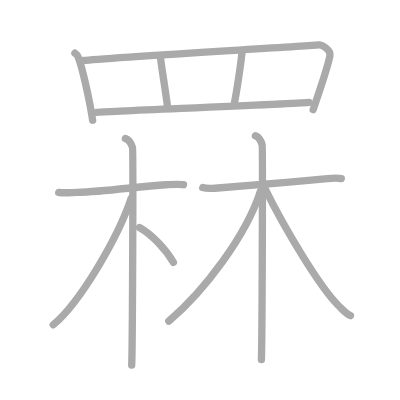
t = 0.00 s
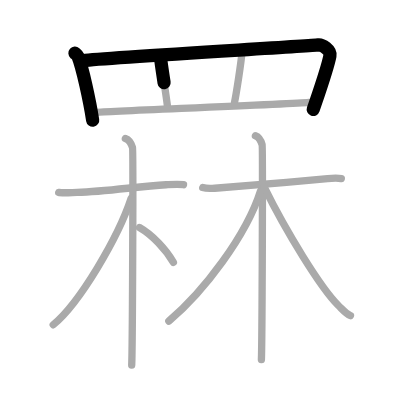
t = 2.50 s
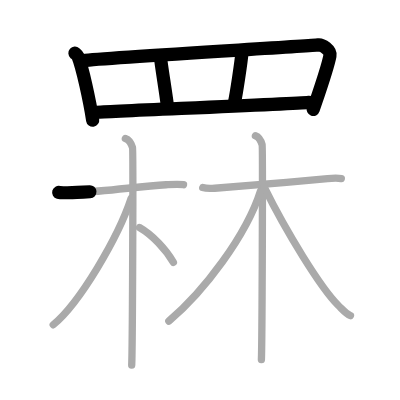
t = 5.25 s
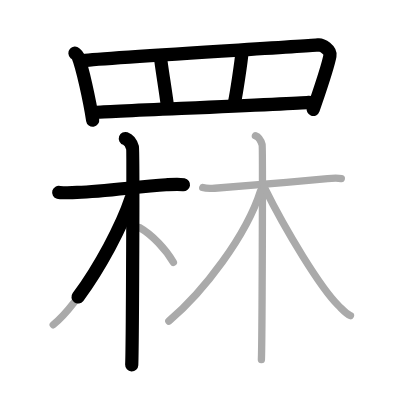
t = 7.75 s
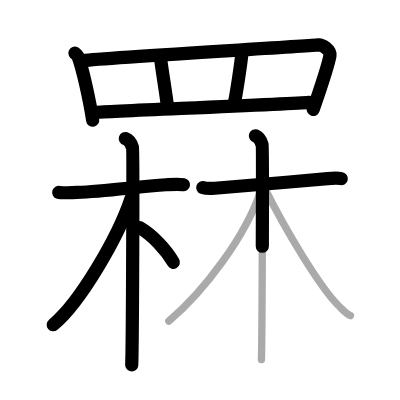
t = 10.50 s
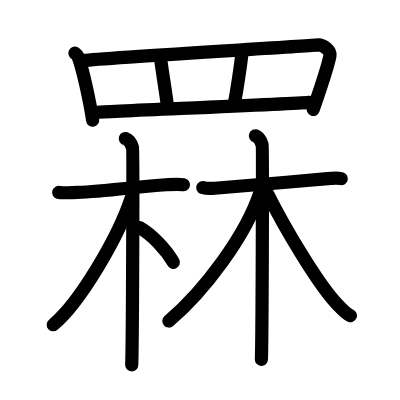
t = 13.00 s

The animated SVG that drew these frames (rendered in a browser with its animation timeline set to each time). Animation: 13 SMIL elements (animate=13); one cycle of 13.00 s.

<?xml version="1.0" standalone="no"?>
<!DOCTYPE svg PUBLIC "-//W3C//DTD SVG 1.1//EN"   "http://www.w3.org/Graphics/SVG/1.1/DTD/svg11.dtd">
<svg width="400px" height="400px"  version="1.1" xmlns="http://www.w3.org/2000/svg">
  <defs>
    <marker id="Triangle" viewBox="0 0 10 10" refX="0" refY="5" markerUnits="strokeWidth" markerWidth="3" style="stroke-opacity:0%;fill:#aaaaaa;" markerHeight="2" orient="auto">
      <path d="M 0 0 L 10 5 L 0 10 z" />
    </marker>
    
    <marker id="Arrow" viewBox="0 0 10 10" refX="5" refY="5" markerUnits="strokeWidth" markerWidth="1.8" style="stroke-opacity:0%;fill:#770000;" markerHeight="2" orient="auto">
      <path d="M 0 4 L 6 4 L 4 1 L 10 5 L 4 9 L 6 6 L 0 6 z" />
        <circle cx="5" cy="5" r="5" />
      </marker>
    
    <marker id="TriangleRed" viewBox="0 0 10 10" refX="0" refY="5" markerUnits="strokeWidth" markerWidth="3" style="stroke-opacity:0%;fill:#CC0000;" markerHeight="2" orient="auto">
      <path d="M 0 0 L 10 5 L 0 10 z" />
    </marker>
    
    <marker id="ArrowRed" viewBox="0 0 10 10" refX="5" refY="5" markerUnits="strokeWidth" markerWidth="1.8" style="stroke-opacity:0%;fill:#CC0000;" markerHeight="2" orient="auto">
      <path d="M 0 4 L 6 4 L 4 1 L 10 5 L 4 9 L 6 6 L 0 6 z" />
        <circle cx="5" cy="5" r="5" />
      </marker>
    
  </defs>
  
  <path style="fill:#ffffff; fill-opacity:100%; fill-rule:evenodd; stroke-width:0;" d="M 0 0 L 400px 0 L 400px 400px L 0 400px L 0 0" />

  <g transform="scale(3.6697247706422 3.6697247706422)">
<path style="fill:none; fill-opacity:0%; fill-rule:evenodd; stroke:#aaaaaa; stroke-opacity:100%; stroke-width: 1.5pt; stroke-linejoin:round; stroke-linecap:round;" d="M20.42 14.5c0.34 0.3 0.69 0.54 0.84 0.91c1.19 2.93 3.18 12.07 3.99 17.34"></path>
<path style="fill:none; fill-opacity:0%; fill-rule:evenodd; stroke:#aaaaaa; stroke-opacity:100%; stroke-width: 1.5pt; stroke-linejoin:round; stroke-linecap:round;" d="M22.72 16.49c6.24-0.81 61.17-3.9 64.02-4.26c1.04-0.13 3.45 1.42 3.17 2.95c-0.58 3.19-3.02 10.13-4.57 14.69"></path>
<path style="fill:none; fill-opacity:0%; fill-rule:evenodd; stroke:#aaaaaa; stroke-opacity:100%; stroke-width: 1.5pt; stroke-linejoin:round; stroke-linecap:round;" d="M43.76 15.86c0.15 1.76 1.73 11.36 1.89 13.33"></path>
<path style="fill:none; fill-opacity:0%; fill-rule:evenodd; stroke:#aaaaaa; stroke-opacity:100%; stroke-width: 1.5pt; stroke-linejoin:round; stroke-linecap:round;" d="M65.95 14.04c-0.19 2.92-1.66 12.04-2.04 13.84"></path>
<path style="fill:none; fill-opacity:0%; fill-rule:evenodd; stroke:#aaaaaa; stroke-opacity:100%; stroke-width: 1.5pt; stroke-linejoin:round; stroke-linecap:round;" d="M26.36 30.6c3.19-0.29 53.44-2.27 57.81-2.72"></path>
<path style="fill:none; fill-opacity:0%; fill-rule:evenodd; stroke:#aaaaaa; stroke-opacity:100%; stroke-width: 1.5pt; stroke-linejoin:round; stroke-linecap:round;" d="M16 52.43c0.75 0.21 3 0.06 5 0c8.04-0.24 16.76-1.66 24.26-2.08c1.99-0.11 3.5-0.22 4.75-0.01"></path>
<path style="fill:none; fill-opacity:0%; fill-rule:evenodd; stroke:#aaaaaa; stroke-opacity:100%; stroke-width: 1.5pt; stroke-linejoin:round; stroke-linecap:round;" d="M34.16 37.75c1.08 0.38 1.73 1.71 1.95 2.47c0.22 0.76 0 54.54-0.22 59.28"></path>
<path style="fill:none; fill-opacity:0%; fill-rule:evenodd; stroke:#aaaaaa; stroke-opacity:100%; stroke-width: 1.5pt; stroke-linejoin:round; stroke-linecap:round;" d="M35.75 54C32.24 64.64 21.8 82.48 14.5 88.5"></path>
<path style="fill:none; fill-opacity:0%; fill-rule:evenodd; stroke:#aaaaaa; stroke-opacity:100%; stroke-width: 1.5pt; stroke-linejoin:round; stroke-linecap:round;" d="M38 62c3.5 2 7.25 6 9.25 9.5"></path>
<path style="fill:none; fill-opacity:0%; fill-rule:evenodd; stroke:#aaaaaa; stroke-opacity:100%; stroke-width: 1.5pt; stroke-linejoin:round; stroke-linecap:round;" d="M55.25 51.11c0.56 0.19 1.78 0.29 3.28 0.19c5.28-0.38 20.43-1.69 30.74-2.62c1.5-0.14 2.8-0.19 3.74 0"></path>
<path style="fill:none; fill-opacity:0%; fill-rule:evenodd; stroke:#aaaaaa; stroke-opacity:100%; stroke-width: 1.5pt; stroke-linejoin:round; stroke-linecap:round;" d="M69.6 37c1.02 0.38 1.62 1.71 1.83 2.47c0.2 0.76 0 53.78-0.2 58.53"></path>
<path style="fill:none; fill-opacity:0%; fill-rule:evenodd; stroke:#aaaaaa; stroke-opacity:100%; stroke-width: 1.5pt; stroke-linejoin:round; stroke-linecap:round;" d="M71 52c-3.89 12.22-15.5 27.5-25 35.5"></path>
<path style="fill:none; fill-opacity:0%; fill-rule:evenodd; stroke:#aaaaaa; stroke-opacity:100%; stroke-width: 1.5pt; stroke-linejoin:round; stroke-linecap:round;" d="M72 51c5.92 12.04 15.4 27.5 20.21 32.25c1.37 1.35 2.14 2.29 3.29 2.75"></path>

<path style="fill:none; fill-opacity:0%; fill-rule:evenodd; stroke:#000000; stroke-opacity:100%; stroke-width: 2.7pt; stroke-linejoin:round; stroke-linecap:round;" d="M20.42 14.5c0.34 0.3 0.69 0.54 0.84 0.91c1.19 2.93 3.18 12.07 3.99 17.34" pathLength="100" stroke-dashoffset="100" stroke-dasharray="100 105"><animate id="dashAnim1" attributeName="stroke-dashoffset" from="100" to="0" dur="1s" calcMode="linear" fill="freeze"/></path>
<path style="fill:none; fill-opacity:0%; fill-rule:evenodd; stroke:#000000; stroke-opacity:100%; stroke-width: 2.7pt; stroke-linejoin:round; stroke-linecap:round;" d="M22.72 16.49c6.24-0.81 61.17-3.9 64.02-4.26c1.04-0.13 3.45 1.42 3.17 2.95c-0.58 3.19-3.02 10.13-4.57 14.69" pathLength="100" stroke-dashoffset="100" stroke-dasharray="100 105"><animate id="dashAnim2" attributeName="stroke-dashoffset" from="100" to="0" dur="1s" calcMode="linear" begin="dashAnim1.end" fill="freeze"/></path>
<path style="fill:none; fill-opacity:0%; fill-rule:evenodd; stroke:#000000; stroke-opacity:100%; stroke-width: 2.7pt; stroke-linejoin:round; stroke-linecap:round;" d="M43.76 15.86c0.15 1.76 1.73 11.36 1.89 13.33" pathLength="100" stroke-dashoffset="100" stroke-dasharray="100 105"><animate id="dashAnim3" attributeName="stroke-dashoffset" from="100" to="0" dur="1s" calcMode="linear" begin="dashAnim2.end" fill="freeze"/></path>
<path style="fill:none; fill-opacity:0%; fill-rule:evenodd; stroke:#000000; stroke-opacity:100%; stroke-width: 2.7pt; stroke-linejoin:round; stroke-linecap:round;" d="M65.95 14.04c-0.19 2.92-1.66 12.04-2.04 13.84" pathLength="100" stroke-dashoffset="100" stroke-dasharray="100 105"><animate id="dashAnim4" attributeName="stroke-dashoffset" from="100" to="0" dur="1s" calcMode="linear" begin="dashAnim3.end" fill="freeze"/></path>
<path style="fill:none; fill-opacity:0%; fill-rule:evenodd; stroke:#000000; stroke-opacity:100%; stroke-width: 2.7pt; stroke-linejoin:round; stroke-linecap:round;" d="M26.36 30.6c3.19-0.29 53.44-2.27 57.81-2.72" pathLength="100" stroke-dashoffset="100" stroke-dasharray="100 105"><animate id="dashAnim5" attributeName="stroke-dashoffset" from="100" to="0" dur="1s" calcMode="linear" begin="dashAnim4.end" fill="freeze"/></path>
<path style="fill:none; fill-opacity:0%; fill-rule:evenodd; stroke:#000000; stroke-opacity:100%; stroke-width: 2.7pt; stroke-linejoin:round; stroke-linecap:round;" d="M16 52.43c0.75 0.21 3 0.06 5 0c8.04-0.24 16.76-1.66 24.26-2.08c1.99-0.11 3.5-0.22 4.75-0.01" pathLength="100" stroke-dashoffset="100" stroke-dasharray="100 105"><animate id="dashAnim6" attributeName="stroke-dashoffset" from="100" to="0" dur="1s" calcMode="linear" begin="dashAnim5.end" fill="freeze"/></path>
<path style="fill:none; fill-opacity:0%; fill-rule:evenodd; stroke:#000000; stroke-opacity:100%; stroke-width: 2.7pt; stroke-linejoin:round; stroke-linecap:round;" d="M34.16 37.75c1.08 0.38 1.73 1.71 1.95 2.47c0.22 0.76 0 54.54-0.22 59.28" pathLength="100" stroke-dashoffset="100" stroke-dasharray="100 105"><animate id="dashAnim7" attributeName="stroke-dashoffset" from="100" to="0" dur="1s" calcMode="linear" begin="dashAnim6.end" fill="freeze"/></path>
<path style="fill:none; fill-opacity:0%; fill-rule:evenodd; stroke:#000000; stroke-opacity:100%; stroke-width: 2.7pt; stroke-linejoin:round; stroke-linecap:round;" d="M35.75 54C32.24 64.64 21.8 82.48 14.5 88.5" pathLength="100" stroke-dashoffset="100" stroke-dasharray="100 105"><animate id="dashAnim8" attributeName="stroke-dashoffset" from="100" to="0" dur="1s" calcMode="linear" begin="dashAnim7.end" fill="freeze"/></path>
<path style="fill:none; fill-opacity:0%; fill-rule:evenodd; stroke:#000000; stroke-opacity:100%; stroke-width: 2.7pt; stroke-linejoin:round; stroke-linecap:round;" d="M38 62c3.5 2 7.25 6 9.25 9.5" pathLength="100" stroke-dashoffset="100" stroke-dasharray="100 105"><animate id="dashAnim9" attributeName="stroke-dashoffset" from="100" to="0" dur="1s" calcMode="linear" begin="dashAnim8.end" fill="freeze"/></path>
<path style="fill:none; fill-opacity:0%; fill-rule:evenodd; stroke:#000000; stroke-opacity:100%; stroke-width: 2.7pt; stroke-linejoin:round; stroke-linecap:round;" d="M55.25 51.11c0.56 0.19 1.78 0.29 3.28 0.19c5.28-0.38 20.43-1.69 30.74-2.62c1.5-0.14 2.8-0.19 3.74 0" pathLength="100" stroke-dashoffset="100" stroke-dasharray="100 105"><animate id="dashAnim10" attributeName="stroke-dashoffset" from="100" to="0" dur="1s" calcMode="linear" begin="dashAnim9.end" fill="freeze"/></path>
<path style="fill:none; fill-opacity:0%; fill-rule:evenodd; stroke:#000000; stroke-opacity:100%; stroke-width: 2.7pt; stroke-linejoin:round; stroke-linecap:round;" d="M69.6 37c1.02 0.38 1.62 1.71 1.83 2.47c0.2 0.76 0 53.78-0.2 58.53" pathLength="100" stroke-dashoffset="100" stroke-dasharray="100 105"><animate id="dashAnim11" attributeName="stroke-dashoffset" from="100" to="0" dur="1s" calcMode="linear" begin="dashAnim10.end" fill="freeze"/></path>
<path style="fill:none; fill-opacity:0%; fill-rule:evenodd; stroke:#000000; stroke-opacity:100%; stroke-width: 2.7pt; stroke-linejoin:round; stroke-linecap:round;" d="M71 52c-3.89 12.22-15.5 27.5-25 35.5" pathLength="100" stroke-dashoffset="100" stroke-dasharray="100 105"><animate id="dashAnim12" attributeName="stroke-dashoffset" from="100" to="0" dur="1s" calcMode="linear" begin="dashAnim11.end" fill="freeze"/></path>
<path style="fill:none; fill-opacity:0%; fill-rule:evenodd; stroke:#000000; stroke-opacity:100%; stroke-width: 2.7pt; stroke-linejoin:round; stroke-linecap:round;" d="M72 51c5.92 12.04 15.4 27.5 20.21 32.25c1.37 1.35 2.14 2.29 3.29 2.75" pathLength="100" stroke-dashoffset="100" stroke-dasharray="100 105"><animate id="dashAnim13" attributeName="stroke-dashoffset" from="100" to="0" dur="1s" calcMode="linear" begin="dashAnim12.end" fill="freeze"/></path>

</g>

</svg>  
          
